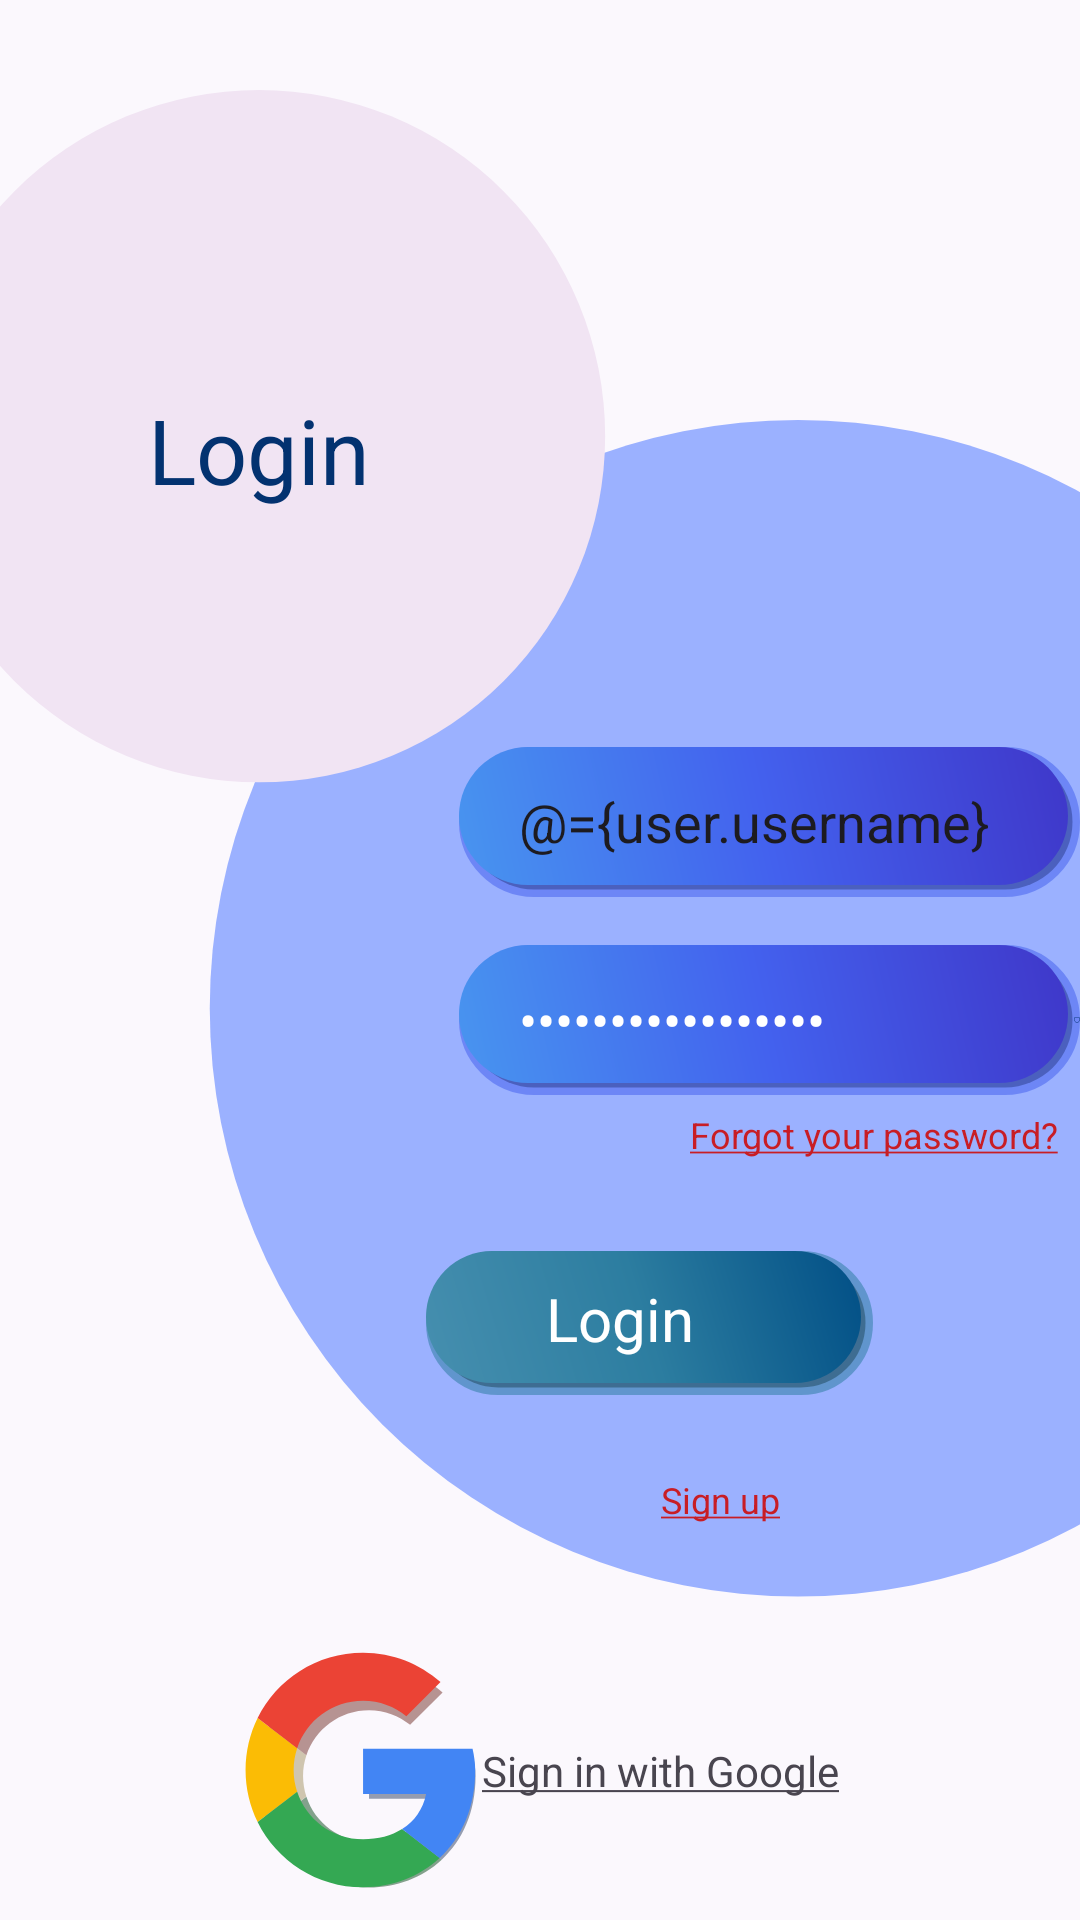

Layout XML and referenced resources for this Android screen:
<!-- AndroidManifest.xml: application theme Theme.Admin -->
<!-- res/layout/login_screen.xml -->
<?xml version="1.0" encoding="utf-8"?>
<layout xmlns:android="http://schemas.android.com/apk/res/android"
    xmlns:app="http://schemas.android.com/apk/res-auto"
    xmlns:tools="http://schemas.android.com/tools">

    <data>

        <variable
            name="user"
            type="com.hdcompany.admin.model.User" />

        <variable
            name="userAuthenticated"
            type="com.hdcompany.admin.model.User" />
    </data>

    <androidx.constraintlayout.widget.ConstraintLayout
        android:layout_width="match_parent"
        android:layout_height="match_parent"
        android:background="@color/bg_login_screen"
        tools:context=".MainActivity">

        <androidx.constraintlayout.widget.ConstraintLayout
            android:id="@+id/google_login_click"
            android:layout_width="wrap_content"
            android:layout_height="wrap_content"
            app:layout_constraintBottom_toBottomOf="parent"
            app:layout_constraintEnd_toEndOf="parent"
            app:layout_constraintStart_toStartOf="parent"
            app:layout_constraintTop_toBottomOf="@+id/login_screen">

            <View
                android:id="@+id/google_icon"
                android:layout_width="80dp"
                android:layout_height="80dp"
                android:background="@drawable/google_icon"
                app:layout_constraintBottom_toBottomOf="parent"
                app:layout_constraintStart_toStartOf="parent"
                app:layout_constraintTop_toTopOf="parent" />

            <TextView
                android:layout_width="wrap_content"
                android:layout_height="wrap_content"
                android:text="@string/sign_in_with_google"
                app:layout_constraintBottom_toBottomOf="parent"
                app:layout_constraintStart_toEndOf="@id/google_icon"
                app:layout_constraintTop_toTopOf="parent" />
        </androidx.constraintlayout.widget.ConstraintLayout>
        <FrameLayout
            android:id="@+id/login_screen"
            android:layout_width="match_parent"
            android:layout_height="wrap_content"
            app:layout_constraintEnd_toEndOf="parent"
            app:layout_constraintStart_toStartOf="parent"
            app:layout_constraintTop_toTopOf="parent">

            <View
                android:id="@+id/loginButton"
                android:layout_width="400dp"
                android:layout_height="400dp"
                android:layout_marginStart="66dp"
                android:layout_marginTop="140dp"
                android:layout_marginEnd="-50dp"

                android:background="@drawable/large_circle" />

            <FrameLayout
                android:id="@+id/login_click_view"
                android:layout_width="wrap_content"
                android:layout_height="wrap_content"
                android:layout_marginStart="142dp"
                android:layout_marginTop="417dp">

                <ImageView
                    android:id="@+id/rectangle_3"
                    android:layout_width="149dp"
                    android:layout_height="48dp"
                    android:contentDescription="@string/content_description"
                    android:src="@drawable/button_border" />

                <TextView
                    android:id="@+id/login"
                    android:layout_width="69dp"
                    android:layout_height="30dp"
                    android:layout_gravity="center"
                    android:text="@string/login_string"
                    android:textColor="@color/bg_white"
                    android:textSize="20sp" />
            </FrameLayout>

            <FrameLayout
                android:id="@+id/group_3"
                android:layout_width="wrap_content"
                android:layout_height="wrap_content"
                android:layout_marginStart="-34dp"
                android:layout_marginTop="30dp">

                <View
                    android:id="@+id/ellipse_2"
                    android:layout_width="240dp"
                    android:layout_height="240dp"
                    android:layout_marginStart="0dp"
                    android:layout_marginTop="0dp"
                    android:background="@drawable/small_circle" />

                <TextView
                    android:id="@+id/login_title"
                    android:layout_width="wrap_content"
                    android:layout_height="wrap_content"
                    android:layout_gravity="center"

                    android:text="@string/login_string"
                    android:textColor="@color/bg_login_button"
                    android:textSize="30sp"
                    tools:ignore="RtlHardcoded" />
            </FrameLayout>

            <TextView
                android:id="@+id/forgot_password_click_title"
                android:layout_width="wrap_content"
                android:layout_height="wrap_content"
                android:layout_marginStart="230dp"
                android:layout_marginTop="370dp"
                android:text="@string/forgot_password_string"
                android:textColor="@color/highlight_red"
                android:textSize="12sp"
                tools:ignore="RtlHardcoded" />

            <TextView
                android:id="@+id/sign_up_click_title"
                android:layout_width="135.2dp"
                android:layout_height="31.2dp"
                android:layout_gravity="center_horizontal|center"
                android:layout_marginStart="60dp"
                android:layout_marginTop="230dp"
                android:gravity="center"
                android:text="@string/sign_up_string"
                android:textColor="@color/highlight_red"
                android:textSize="12sp" />

            <RelativeLayout
                android:id="@+id/group_1"
                android:layout_width="wrap_content"
                android:layout_height="wrap_content"

                android:layout_marginStart="153dp"
                android:layout_marginTop="249dp">

                <EditText
                    android:id="@+id/editUserName"
                    android:layout_width="240dp"
                    android:layout_height="50dp"
                    android:autofillHints=""
                    android:background="@drawable/edit_text_border"
                    android:foregroundGravity="center"
                    android:hint="@string/username_string"
                    android:inputType="text"
                    android:paddingStart="20dp"
                    android:text="@={user.username}"
                    tools:ignore="RtlSymmetry" />

                <ImageView
                    android:id="@+id/vector_person"
                    android:layout_width="18dp"
                    android:layout_height="18dp"
                    android:layout_marginStart="208dp"
                    android:layout_marginTop="16dp"
                    android:contentDescription="@string/content_description"
                    android:src="@drawable/person" />
            </RelativeLayout>

            <RelativeLayout
                android:id="@+id/group_2"
                android:layout_width="wrap_content"
                android:layout_height="wrap_content"
                android:layout_marginStart="153dp"
                android:layout_marginTop="315dp">

                <EditText
                    android:id="@+id/editPassword"
                    android:layout_width="240dp"
                    android:layout_height="50dp"
                    android:autofillHints=""
                    android:background="@drawable/edit_text_border"
                    android:hint="@string/password_string"
                    android:inputType="textPassword"
                    android:paddingStart="20dp"
                    android:text="@={user.password}"
                    android:textColor="@color/bg_white"
                    tools:ignore="RtlSymmetry" />

                <ImageView
                    android:id="@+id/vector_shield"
                    android:layout_width="21dp"
                    android:layout_height="24dp"
                    android:layout_marginStart="205dp"
                    android:layout_marginTop="13dp"
                    android:contentDescription="@string/content_description"
                    android:src="@drawable/shield" />

                <ImageView
                    android:id="@+id/vector_lock_hole"
                    android:layout_width="9dp"
                    android:layout_height="9dp"
                    android:layout_marginStart="211dp"
                    android:layout_marginTop="21dp"
                    android:contentDescription="@string/content_description"
                    android:src="@drawable/lock_hole" />
            </RelativeLayout>
        </FrameLayout>
    </androidx.constraintlayout.widget.ConstraintLayout>
</layout>
<!-- resources referenced by this layout -->
<resources>
  <color name="bg_login_button">#033270</color>
  <color name="bg_login_screen">#FBF8FD</color>
  <color name="bg_white">#FFFFFF</color>
  <color name="highlight_red">#C81D25</color>
  <!-- drawable edit_text_border (drawable) -->
  <?xml version="1.0" encoding="utf-8"?>
  <layer-list xmlns:android="http://schemas.android.com/apk/res/android">
      
  
      <item>
          <shape android:shape="rectangle">
              <corners android:radius="250dp" />
              <solid android:color="#75000000" />
              <stroke
                  android:width="5dp"
                  android:color="#854361EE" />
          </shape>
      </item>
      <item
          android:bottom="4dp"
          android:left="0dp"
          android:right="4dp"
          android:top="0dp">
          <shape android:shape="rectangle">
              <corners android:radius="250dp" />
              <gradient
                  android:angle="225"
                  android:startColor="#3f37c9"
                  android:centerColor="#4361ee"
                  android:endColor="#4895ef"
                 />
          </shape>
      </item>
  </layer-list>
  <!-- drawable person (drawable) -->
  <vector xmlns:android="http://schemas.android.com/apk/res/android"
      android:width="18dp"
      android:height="18dp"
      android:viewportWidth="18"
      android:viewportHeight="18">
    <path
        android:pathData="M9,9C10.193,9 11.338,8.526 12.182,7.682C13.026,6.838 13.5,5.693 13.5,4.5C13.5,3.307 13.026,2.162 12.182,1.318C11.338,0.474 10.193,0 9,0C7.807,0 6.662,0.474 5.818,1.318C4.974,2.162 4.5,3.307 4.5,4.5C4.5,5.693 4.974,6.838 5.818,7.682C6.662,8.526 7.807,9 9,9ZM12,4.5C12,5.296 11.684,6.059 11.121,6.621C10.559,7.184 9.796,7.5 9,7.5C8.204,7.5 7.441,7.184 6.879,6.621C6.316,6.059 6,5.296 6,4.5C6,3.704 6.316,2.941 6.879,2.379C7.441,1.816 8.204,1.5 9,1.5C9.796,1.5 10.559,1.816 11.121,2.379C11.684,2.941 12,3.704 12,4.5ZM18,16.5C18,18 16.5,18 16.5,18H1.5C1.5,18 0,18 0,16.5C0,15 1.5,10.5 9,10.5C16.5,10.5 18,15 18,16.5ZM16.5,16.494C16.499,16.125 16.269,15.015 15.252,13.998C14.274,13.02 12.434,12 9,12C5.565,12 3.726,13.02 2.748,13.998C1.731,15.015 1.503,16.125 1.5,16.494H16.5Z"
        android:fillColor="#033270"/>
  </vector>
  <!-- drawable small_circle (drawable) -->
  <vector xmlns:android="http://schemas.android.com/apk/res/android"
      android:width="208dp"
      android:height="208dp"
      android:viewportWidth="208"
      android:viewportHeight="208">
    <path
        android:pathData="M104,100m-100,0a100,100 0,1 1,200 0a100,100 0,1 1,-200 0"
        android:fillColor="#F1E4F3"/>
  </vector>
  <string name="content_description">No Content</string>
  <string name="forgot_password_string"><u>Forgot your password?</u></string>
  <string name="login_string">Login</string>
  <string name="password_string">Password</string>
  <string name="sign_in_with_google"><u>Sign in with Google</u></string>
  <string name="sign_up_string"><u>Sign up</u></string>
  <string name="username_string">Username</string>
  <style name="Theme.Admin" parent="Base.Theme.Admin" />
  <style name="Base.Theme.Admin" parent="Theme.Material3.DayNight.NoActionBar">
          
          <item name="android:statusBarColor">@color/bg_login_screen</item>
  
          
          <item name="windowNoTitle">true</item>
          <item name="fontFamily">@font/inter_regular</item>
      </style>
</resources>
